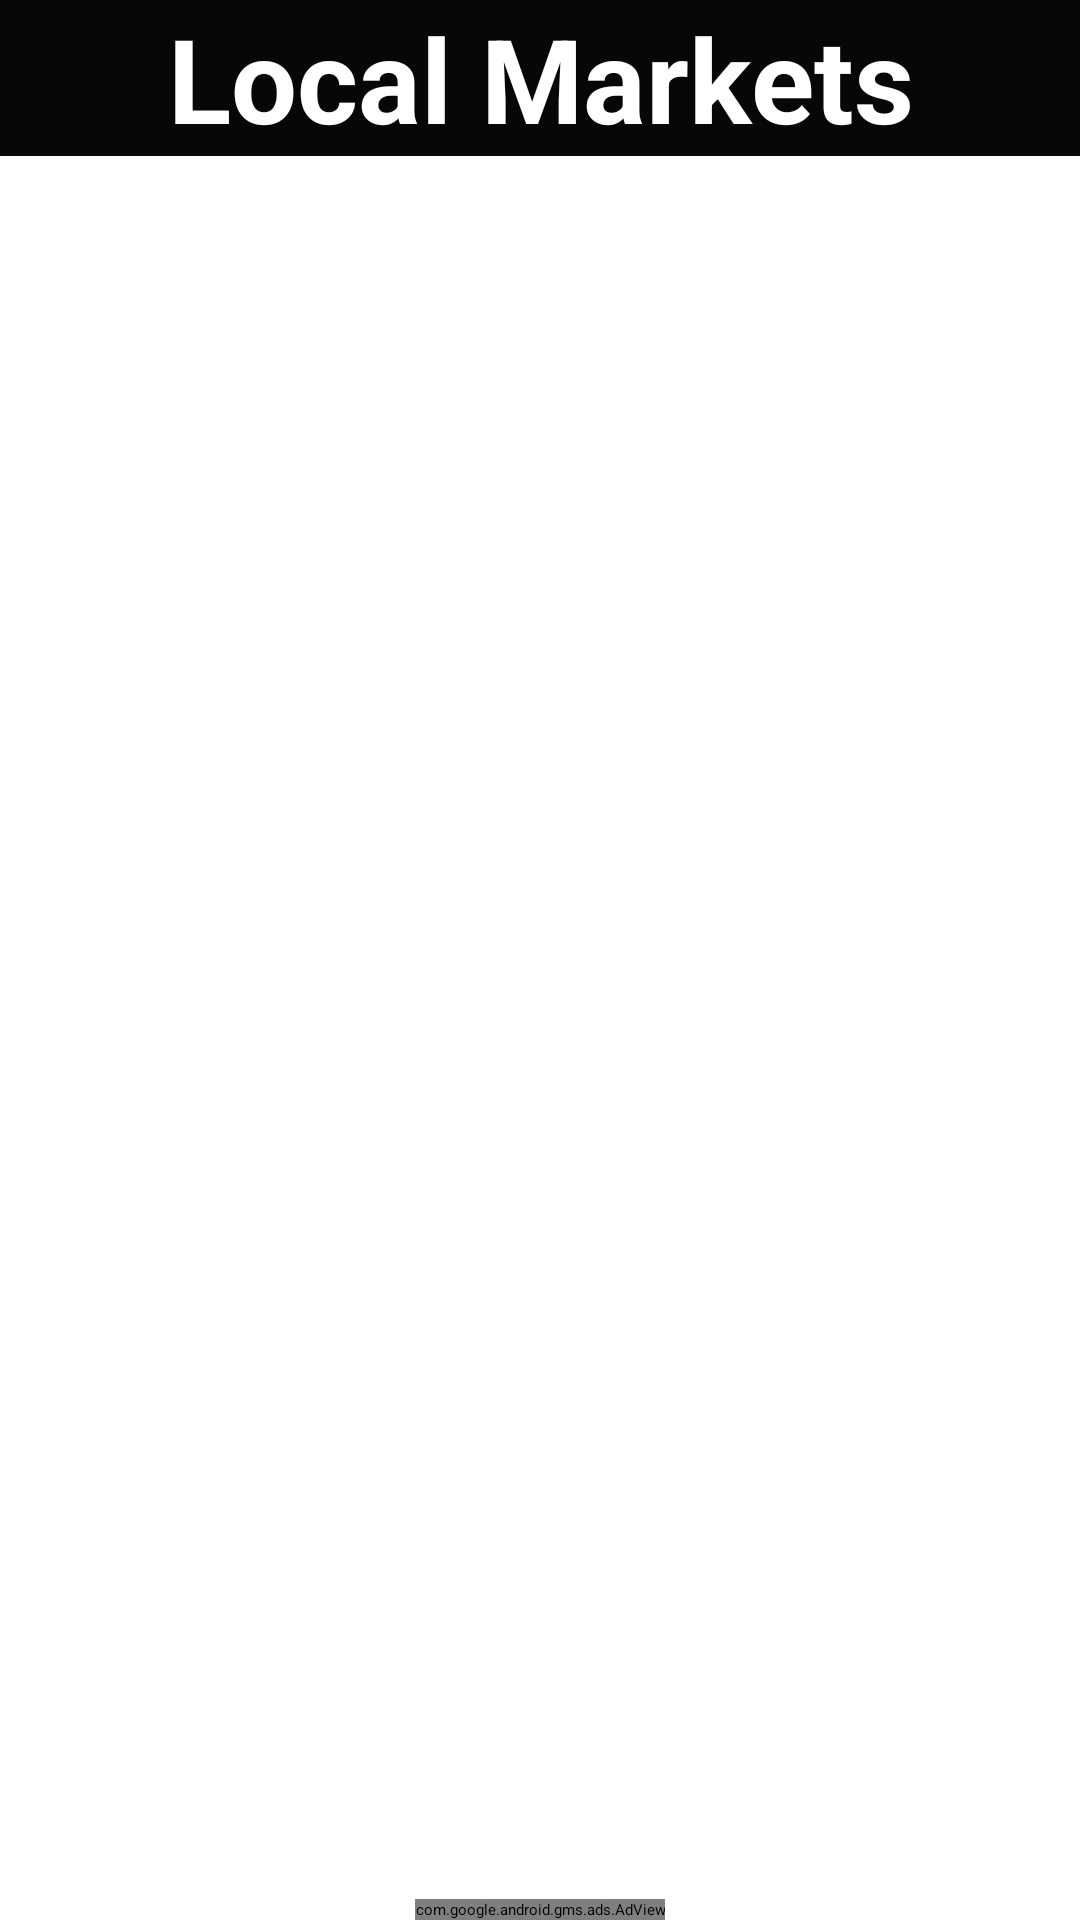

Layout XML and referenced resources for this Android screen:
<!-- AndroidManifest.xml: application theme Theme.DWM -->
<!-- res/layout/fragment_mainpage_localmarket.xml -->
<?xml version="1.0" encoding="utf-8"?>
<FrameLayout xmlns:android="http://schemas.android.com/apk/res/android"
    xmlns:app="http://schemas.android.com/apk/res-auto"
    xmlns:tools="http://schemas.android.com/tools"
    android:layout_width="match_parent"

    android:layout_height="match_parent"
    >

    <androidx.constraintlayout.widget.ConstraintLayout
        android:layout_width="match_parent"
        android:layout_height="match_parent"


        >
        <com.google.android.gms.ads.AdView
            android:id="@+id/adView"
            android:layout_width="wrap_content"
            android:layout_height="wrap_content"
            android:layout_alignParentBottom="true"
            android:layout_centerHorizontal="true"
            android:layout_marginStart="1dp"
            android:layout_marginEnd="1dp"
            app:adSize="BANNER"
            app:adUnitId="ca-app-pub-3940256099942544/6300978111"
            app:layout_constraintBottom_toBottomOf="parent"
            app:layout_constraintEnd_toEndOf="parent"
            app:layout_constraintStart_toStartOf="parent"></com.google.android.gms.ads.AdView>

        <TextView
            android:id="@+id/chooserestaurant"
            android:layout_width="0dp"
            android:layout_height="wrap_content"
            android:background="#070707"
            android:gravity="center"
            android:text="Local Markets"
            android:textColor="#FFFFFF"
            android:textSize="39sp"
            android:textStyle="bold"
            app:layout_constraintEnd_toEndOf="parent"
            app:layout_constraintStart_toStartOf="parent"
            app:layout_constraintTop_toTopOf="parent" />

        <androidx.recyclerview.widget.RecyclerView
            android:id="@+id/localmarketlist"
            android:layout_width="match_parent"
            android:layout_height="0dp"
            android:layout_marginBottom="1dp"
            android:background="@drawable/localmrkt"
            app:layout_constraintBottom_toTopOf="@+id/adView"
            app:layout_constraintEnd_toEndOf="parent"
            app:layout_constraintStart_toStartOf="parent"
            app:layout_constraintTop_toBottomOf="@+id/chooserestaurant">

        </androidx.recyclerview.widget.RecyclerView>
    </androidx.constraintlayout.widget.ConstraintLayout>
</FrameLayout>
<!-- resources referenced by this layout -->
<resources>
  <style name="Theme.DWM" parent="Theme.MaterialComponents.DayNight.DarkActionBar">
          
          <item name="colorPrimary">@color/purple_200</item>
          <item name="colorPrimaryVariant">@color/purple_700</item>
          <item name="colorOnPrimary">@color/black</item>
          
          <item name="colorSecondary">@color/teal_200</item>
          <item name="colorSecondaryVariant">@color/teal_200</item>
          <item name="colorOnSecondary">@color/black</item>
          
          <item name="android:statusBarColor" tools:targetApi="l">?attr/colorPrimaryVariant</item>
          
      </style>
  <!-- not gathered from this repository: default colours our renderer supplied (Android Studio template values) -->
  <color name="purple_200">#FFBB86FC</color>
  <color name="purple_700">#FF3700B3</color>
  <color name="teal_200">#FF03DAC5</color>
  <color name="black">#FF000000</color>
</resources>
